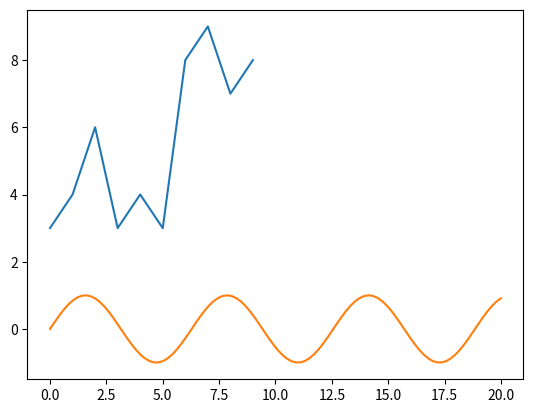

The script that saved this image:
#%%
msg = "hello world"
print (msg)


import matplotlib.pyplot as plt
import numpy as nump
x = [3,4,6,3,4,3,8,9,7,8,]    # Create a list of numbers
plt.plot(x)       # Plot the sine of each x point
plt.show() 



#%%
import matplotlib.pyplot as plt
import numpy as np

x = np.linspace(0, 20, 100)  # Create a list of evenly-spaced numbers over the range
plt.plot(x, np.sin(x))       # Plot the sine of each x point
plt.show()                   # Display the plot
